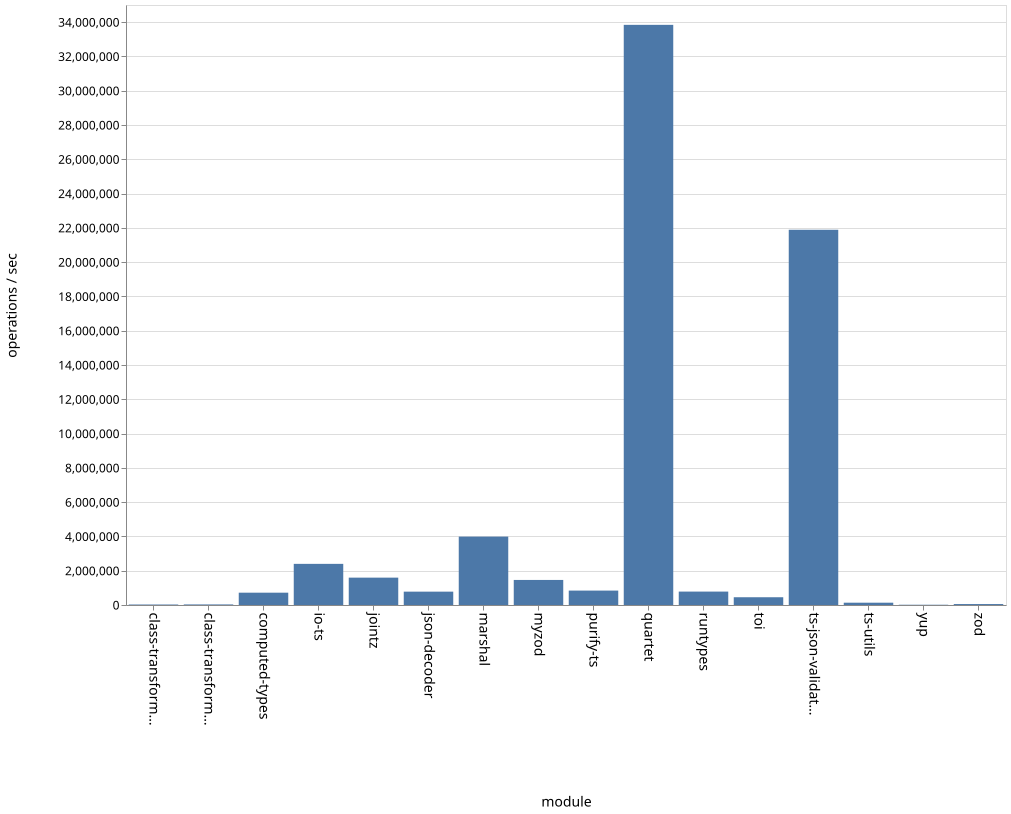

The table this chart was drawn from, first rows:
name, ops
class-transformer-validator-async, 28206
class-transformer-validator-sync, 33080
computed-types, 718417
io-ts, 2399758
jointz, 1596299
json-decoder, 778725
marshal, 3990240
myzod, 1461612
purify-ts, 840579
quartet, 33841991
runtypes, 782368
toi, 452633
ts-json-validator, 21888974
ts-utils, 134542
yup, 15204
zod, 55528
